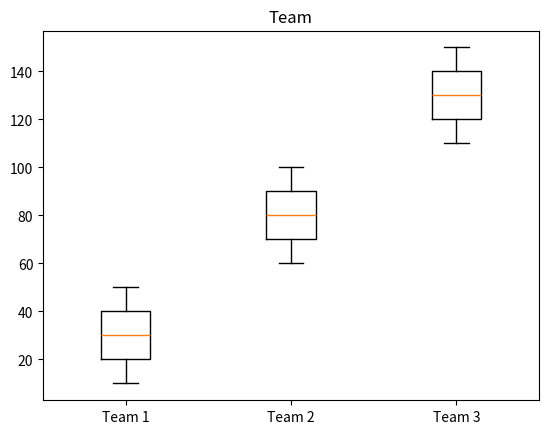

Source code (Python):
import matplotlib.pyplot as plt

group1 = [20,10,40,30,50]
group2 = [70,60,90,80,100]
group3 = [120,110,140,130,150]

# Plotting box plot

plt.boxplot([group1, group2, group3], labels=["Team 1", "Team 2", "Team 3"])

plt.title("Team")

plt.show()